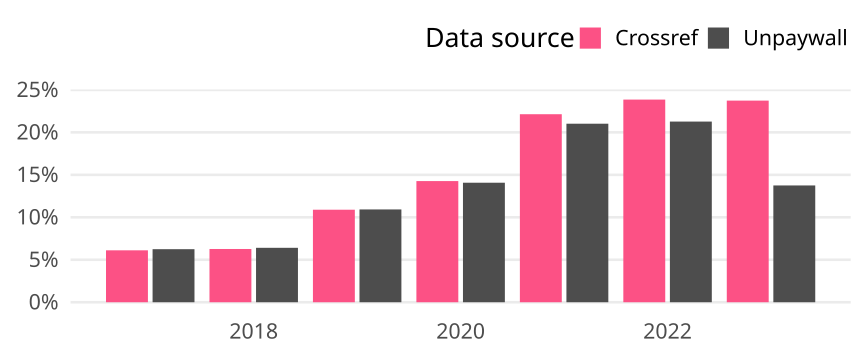

The data file committed next to this chart (first rows):
cr_year, cat, article_total, name, oa_articles, oa_share
2017, Germany, 3010, Crossref, 184, 0.06113
2017, Germany, 3010, Unpaywall, 188, 0.06246
2018, Germany, 2887, Crossref, 181, 0.06269
2018, Germany, 2887, Unpaywall, 185, 0.06408
2019, Germany, 3094, Crossref, 337, 0.1089
2019, Germany, 3094, Unpaywall, 338, 0.1092
2020, Germany, 3113, Crossref, 444, 0.1426
2020, Germany, 3113, Unpaywall, 438, 0.1407
2021, Germany, 3045, Crossref, 674, 0.2213
2021, Germany, 3045, Unpaywall, 640, 0.2102
2022, Germany, 2821, Crossref, 673, 0.2386
2022, Germany, 2821, Unpaywall, 600, 0.2127
2023, Germany, 851, Crossref, 202, 0.2374
2023, Germany, 851, Unpaywall, 117, 0.1375
